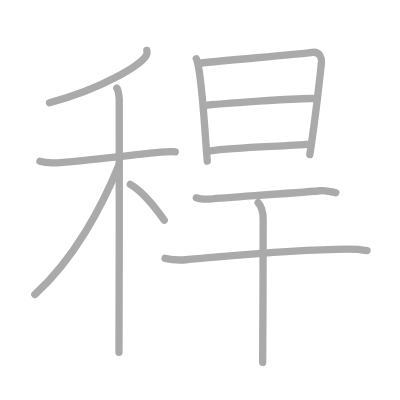
t = 0.00 s
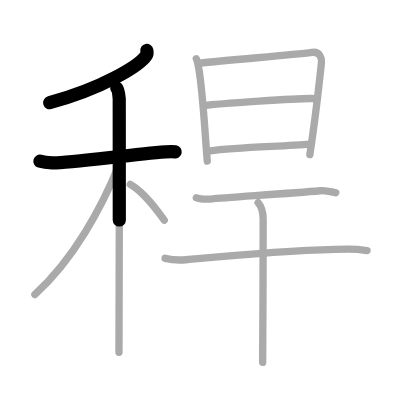
t = 2.50 s
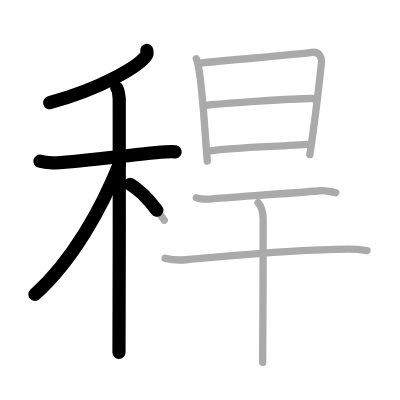
t = 4.75 s
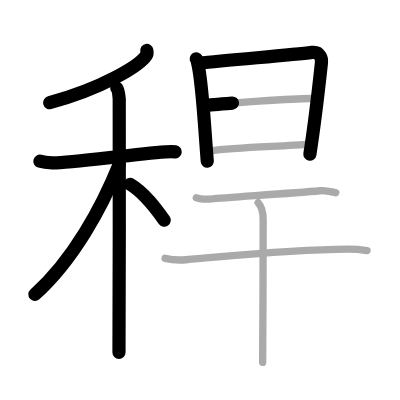
t = 7.25 s
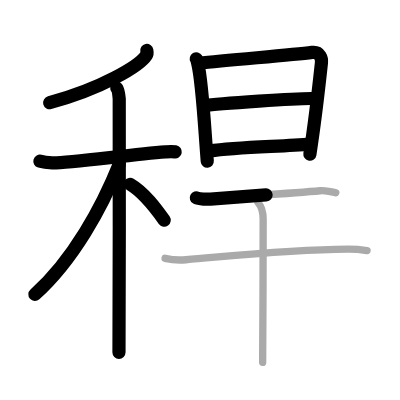
t = 9.50 s
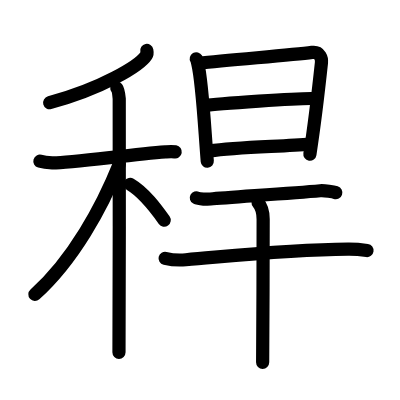
t = 12.00 s

The animated SVG that drew these frames (rendered in a browser with its animation timeline set to each time). Animation: 12 SMIL elements (animate=12); one cycle of 12.00 s.

<?xml version="1.0" standalone="no"?>
<!DOCTYPE svg PUBLIC "-//W3C//DTD SVG 1.1//EN"   "http://www.w3.org/Graphics/SVG/1.1/DTD/svg11.dtd">
<svg width="400px" height="400px"  version="1.1" xmlns="http://www.w3.org/2000/svg">
  <defs>
    <marker id="Triangle" viewBox="0 0 10 10" refX="0" refY="5" markerUnits="strokeWidth" markerWidth="3" style="stroke-opacity:0%;fill:#aaaaaa;" markerHeight="2" orient="auto">
      <path d="M 0 0 L 10 5 L 0 10 z" />
    </marker>
    
    <marker id="Arrow" viewBox="0 0 10 10" refX="5" refY="5" markerUnits="strokeWidth" markerWidth="1.8" style="stroke-opacity:0%;fill:#770000;" markerHeight="2" orient="auto">
      <path d="M 0 4 L 6 4 L 4 1 L 10 5 L 4 9 L 6 6 L 0 6 z" />
        <circle cx="5" cy="5" r="5" />
      </marker>
    
    <marker id="TriangleRed" viewBox="0 0 10 10" refX="0" refY="5" markerUnits="strokeWidth" markerWidth="3" style="stroke-opacity:0%;fill:#CC0000;" markerHeight="2" orient="auto">
      <path d="M 0 0 L 10 5 L 0 10 z" />
    </marker>
    
    <marker id="ArrowRed" viewBox="0 0 10 10" refX="5" refY="5" markerUnits="strokeWidth" markerWidth="1.8" style="stroke-opacity:0%;fill:#CC0000;" markerHeight="2" orient="auto">
      <path d="M 0 4 L 6 4 L 4 1 L 10 5 L 4 9 L 6 6 L 0 6 z" />
        <circle cx="5" cy="5" r="5" />
      </marker>
    
  </defs>
  
  <path style="fill:#ffffff; fill-opacity:100%; fill-rule:evenodd; stroke-width:0;" d="M 0 0 L 400px 0 L 400px 400px L 0 400px L 0 0" />

  <g transform="scale(3.6697247706422 3.6697247706422)">
<path style="fill:none; fill-opacity:0%; fill-rule:evenodd; stroke:#aaaaaa; stroke-opacity:100%; stroke-width: 1.5pt; stroke-linejoin:round; stroke-linecap:round;" d="M40.01 13.75c0.07 0.34 0.16 0.87-0.15 1.35C38.06 17.94 27.69 24.18 13.5 28"></path>
<path style="fill:none; fill-opacity:0%; fill-rule:evenodd; stroke:#aaaaaa; stroke-opacity:100%; stroke-width: 1.5pt; stroke-linejoin:round; stroke-linecap:round;" d="M10.87 43.93c0.53 0.15 1.94 0.39 3.36 0.45c3.88 0.15 21.15-2.24 30.86-2.99c1.41-0.11 1.76-0.15 2.65 0"></path>
<path style="fill:none; fill-opacity:0%; fill-rule:evenodd; stroke:#aaaaaa; stroke-opacity:100%; stroke-width: 1.5pt; stroke-linejoin:round; stroke-linecap:round;" d="M31.83 24c0.37 0.45 0.58 2.01 0.66 2.91c0.07 0.9 0 63.49-0.07 69.09"></path>
<path style="fill:none; fill-opacity:0%; fill-rule:evenodd; stroke:#aaaaaa; stroke-opacity:100%; stroke-width: 1.5pt; stroke-linejoin:round; stroke-linecap:round;" d="M32.5 44.75c-4.66 11.63-12.44 25.99-23 35.5"></path>
<path style="fill:none; fill-opacity:0%; fill-rule:evenodd; stroke:#aaaaaa; stroke-opacity:100%; stroke-width: 1.5pt; stroke-linejoin:round; stroke-linecap:round;" d="M35.5 50.25c3.88 2.27 7.16 6.83 9.25 9.75"></path>
<path style="fill:none; fill-opacity:0%; fill-rule:evenodd; stroke:#aaaaaa; stroke-opacity:100%; stroke-width: 1.5pt; stroke-linejoin:round; stroke-linecap:round;" d="M53.49 16.02c0.27 0.47 0.27 0.8 0.42 1.4c1.21 4.91 1.82 17.33 2.57 26.49"></path>
<path style="fill:none; fill-opacity:0%; fill-rule:evenodd; stroke:#aaaaaa; stroke-opacity:100%; stroke-width: 1.5pt; stroke-linejoin:round; stroke-linecap:round;" d="M54.22 17.25c8.16-0.98 24.71-2.15 30.8-2.97c2.24-0.3 2.69 1.73 2.58 2.8c-0.42 3.92-2.15 18.48-3.17 25.04"></path>
<path style="fill:none; fill-opacity:0%; fill-rule:evenodd; stroke:#aaaaaa; stroke-opacity:100%; stroke-width: 1.5pt; stroke-linejoin:round; stroke-linecap:round;" d="M55.81 28.75c2.62-0.38 26.65-2.18 30.17-1.87"></path>
<path style="fill:none; fill-opacity:0%; fill-rule:evenodd; stroke:#aaaaaa; stroke-opacity:100%; stroke-width: 1.5pt; stroke-linejoin:round; stroke-linecap:round;" d="M57.18 41.12c7.48-1.07 19.33-1.18 27.36-1.86"></path>
<path style="fill:none; fill-opacity:0%; fill-rule:evenodd; stroke:#aaaaaa; stroke-opacity:100%; stroke-width: 1.5pt; stroke-linejoin:round; stroke-linecap:round;" d="M53.5 53.9c0.71 0.38 3.15 0.41 3.86 0.34c4.9-0.45 21.54-1.52 29.9-2.26c1.18-0.1 3.65 0.33 4.24 0.52"></path>
<path style="fill:none; fill-opacity:0%; fill-rule:evenodd; stroke:#aaaaaa; stroke-opacity:100%; stroke-width: 1.5pt; stroke-linejoin:round; stroke-linecap:round;" d="M44.99 70.39c1.47 0.35 4.19 0.51 5.65 0.39c15.11-1.29 28.14-2.74 44.23-2.88c2.46-0.02 3.93 0.2 5.15 0.38"></path>
<path style="fill:none; fill-opacity:0%; fill-rule:evenodd; stroke:#aaaaaa; stroke-opacity:100%; stroke-width: 1.5pt; stroke-linejoin:round; stroke-linecap:round;" d="M70.33 55.22c0.42 0.48 1.38 1.97 1.38 4.53c0 0.96-0.05 33.02-0.14 39"></path>

<path style="fill:none; fill-opacity:0%; fill-rule:evenodd; stroke:#000000; stroke-opacity:100%; stroke-width: 2.7pt; stroke-linejoin:round; stroke-linecap:round;" d="M40.01 13.75c0.07 0.34 0.16 0.87-0.15 1.35C38.06 17.94 27.69 24.18 13.5 28" pathLength="100" stroke-dashoffset="100" stroke-dasharray="100 105"><animate id="dashAnim1" attributeName="stroke-dashoffset" from="100" to="0" dur="1s" calcMode="linear" fill="freeze"/></path>
<path style="fill:none; fill-opacity:0%; fill-rule:evenodd; stroke:#000000; stroke-opacity:100%; stroke-width: 2.7pt; stroke-linejoin:round; stroke-linecap:round;" d="M10.87 43.93c0.53 0.15 1.94 0.39 3.36 0.45c3.88 0.15 21.15-2.24 30.86-2.99c1.41-0.11 1.76-0.15 2.65 0" pathLength="100" stroke-dashoffset="100" stroke-dasharray="100 105"><animate id="dashAnim2" attributeName="stroke-dashoffset" from="100" to="0" dur="1s" calcMode="linear" begin="dashAnim1.end" fill="freeze"/></path>
<path style="fill:none; fill-opacity:0%; fill-rule:evenodd; stroke:#000000; stroke-opacity:100%; stroke-width: 2.7pt; stroke-linejoin:round; stroke-linecap:round;" d="M31.83 24c0.37 0.45 0.58 2.01 0.66 2.91c0.07 0.9 0 63.49-0.07 69.09" pathLength="100" stroke-dashoffset="100" stroke-dasharray="100 105"><animate id="dashAnim3" attributeName="stroke-dashoffset" from="100" to="0" dur="1s" calcMode="linear" begin="dashAnim2.end" fill="freeze"/></path>
<path style="fill:none; fill-opacity:0%; fill-rule:evenodd; stroke:#000000; stroke-opacity:100%; stroke-width: 2.7pt; stroke-linejoin:round; stroke-linecap:round;" d="M32.5 44.75c-4.66 11.63-12.44 25.99-23 35.5" pathLength="100" stroke-dashoffset="100" stroke-dasharray="100 105"><animate id="dashAnim4" attributeName="stroke-dashoffset" from="100" to="0" dur="1s" calcMode="linear" begin="dashAnim3.end" fill="freeze"/></path>
<path style="fill:none; fill-opacity:0%; fill-rule:evenodd; stroke:#000000; stroke-opacity:100%; stroke-width: 2.7pt; stroke-linejoin:round; stroke-linecap:round;" d="M35.5 50.25c3.88 2.27 7.16 6.83 9.25 9.75" pathLength="100" stroke-dashoffset="100" stroke-dasharray="100 105"><animate id="dashAnim5" attributeName="stroke-dashoffset" from="100" to="0" dur="1s" calcMode="linear" begin="dashAnim4.end" fill="freeze"/></path>
<path style="fill:none; fill-opacity:0%; fill-rule:evenodd; stroke:#000000; stroke-opacity:100%; stroke-width: 2.7pt; stroke-linejoin:round; stroke-linecap:round;" d="M53.49 16.02c0.27 0.47 0.27 0.8 0.42 1.4c1.21 4.91 1.82 17.33 2.57 26.49" pathLength="100" stroke-dashoffset="100" stroke-dasharray="100 105"><animate id="dashAnim6" attributeName="stroke-dashoffset" from="100" to="0" dur="1s" calcMode="linear" begin="dashAnim5.end" fill="freeze"/></path>
<path style="fill:none; fill-opacity:0%; fill-rule:evenodd; stroke:#000000; stroke-opacity:100%; stroke-width: 2.7pt; stroke-linejoin:round; stroke-linecap:round;" d="M54.22 17.25c8.16-0.98 24.71-2.15 30.8-2.97c2.24-0.3 2.69 1.73 2.58 2.8c-0.42 3.92-2.15 18.48-3.17 25.04" pathLength="100" stroke-dashoffset="100" stroke-dasharray="100 105"><animate id="dashAnim7" attributeName="stroke-dashoffset" from="100" to="0" dur="1s" calcMode="linear" begin="dashAnim6.end" fill="freeze"/></path>
<path style="fill:none; fill-opacity:0%; fill-rule:evenodd; stroke:#000000; stroke-opacity:100%; stroke-width: 2.7pt; stroke-linejoin:round; stroke-linecap:round;" d="M55.81 28.75c2.62-0.38 26.65-2.18 30.17-1.87" pathLength="100" stroke-dashoffset="100" stroke-dasharray="100 105"><animate id="dashAnim8" attributeName="stroke-dashoffset" from="100" to="0" dur="1s" calcMode="linear" begin="dashAnim7.end" fill="freeze"/></path>
<path style="fill:none; fill-opacity:0%; fill-rule:evenodd; stroke:#000000; stroke-opacity:100%; stroke-width: 2.7pt; stroke-linejoin:round; stroke-linecap:round;" d="M57.18 41.12c7.48-1.07 19.33-1.18 27.36-1.86" pathLength="100" stroke-dashoffset="100" stroke-dasharray="100 105"><animate id="dashAnim9" attributeName="stroke-dashoffset" from="100" to="0" dur="1s" calcMode="linear" begin="dashAnim8.end" fill="freeze"/></path>
<path style="fill:none; fill-opacity:0%; fill-rule:evenodd; stroke:#000000; stroke-opacity:100%; stroke-width: 2.7pt; stroke-linejoin:round; stroke-linecap:round;" d="M53.5 53.9c0.71 0.38 3.15 0.41 3.86 0.34c4.9-0.45 21.54-1.52 29.9-2.26c1.18-0.1 3.65 0.33 4.24 0.52" pathLength="100" stroke-dashoffset="100" stroke-dasharray="100 105"><animate id="dashAnim10" attributeName="stroke-dashoffset" from="100" to="0" dur="1s" calcMode="linear" begin="dashAnim9.end" fill="freeze"/></path>
<path style="fill:none; fill-opacity:0%; fill-rule:evenodd; stroke:#000000; stroke-opacity:100%; stroke-width: 2.7pt; stroke-linejoin:round; stroke-linecap:round;" d="M44.99 70.39c1.47 0.35 4.19 0.51 5.65 0.39c15.11-1.29 28.14-2.74 44.23-2.88c2.46-0.02 3.93 0.2 5.15 0.38" pathLength="100" stroke-dashoffset="100" stroke-dasharray="100 105"><animate id="dashAnim11" attributeName="stroke-dashoffset" from="100" to="0" dur="1s" calcMode="linear" begin="dashAnim10.end" fill="freeze"/></path>
<path style="fill:none; fill-opacity:0%; fill-rule:evenodd; stroke:#000000; stroke-opacity:100%; stroke-width: 2.7pt; stroke-linejoin:round; stroke-linecap:round;" d="M70.33 55.22c0.42 0.48 1.38 1.97 1.38 4.53c0 0.96-0.05 33.02-0.14 39" pathLength="100" stroke-dashoffset="100" stroke-dasharray="100 105"><animate id="dashAnim12" attributeName="stroke-dashoffset" from="100" to="0" dur="1s" calcMode="linear" begin="dashAnim11.end" fill="freeze"/></path>

</g>

</svg>  
          
